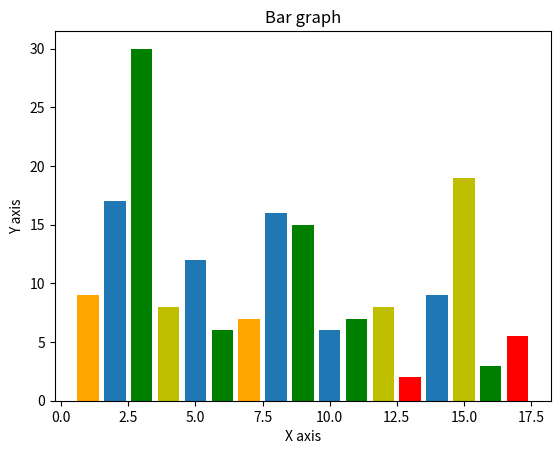

This figure's Python source:
from matplotlib import pyplot as plt
x = [2, 5, 8, 10, 14]
y = [17, 12, 16, 6, 9]
x2 = [3, 6, 9, 11, 16]
y2 = [30, 6, 15, 7, 3]
x3 = [1, 7]
y3 = [9, 7]
x4 = [4, 12, 15]
y4 = [8, 8, 19]
x5 = [13, 17]
y5 = [2, 5.5]
plt.bar(x, y, align='center')
plt.bar(x2, y2, color='green', align='center')
plt.bar(x3, y3, color='orange', align='center')
plt.bar(x4, y4, color='y', align='center')
plt.bar(x5, y5, color='red', align='center')
plt.title('Bar graph')
plt.ylabel('Y axis')
plt.xlabel('X axis')
plt.show()
